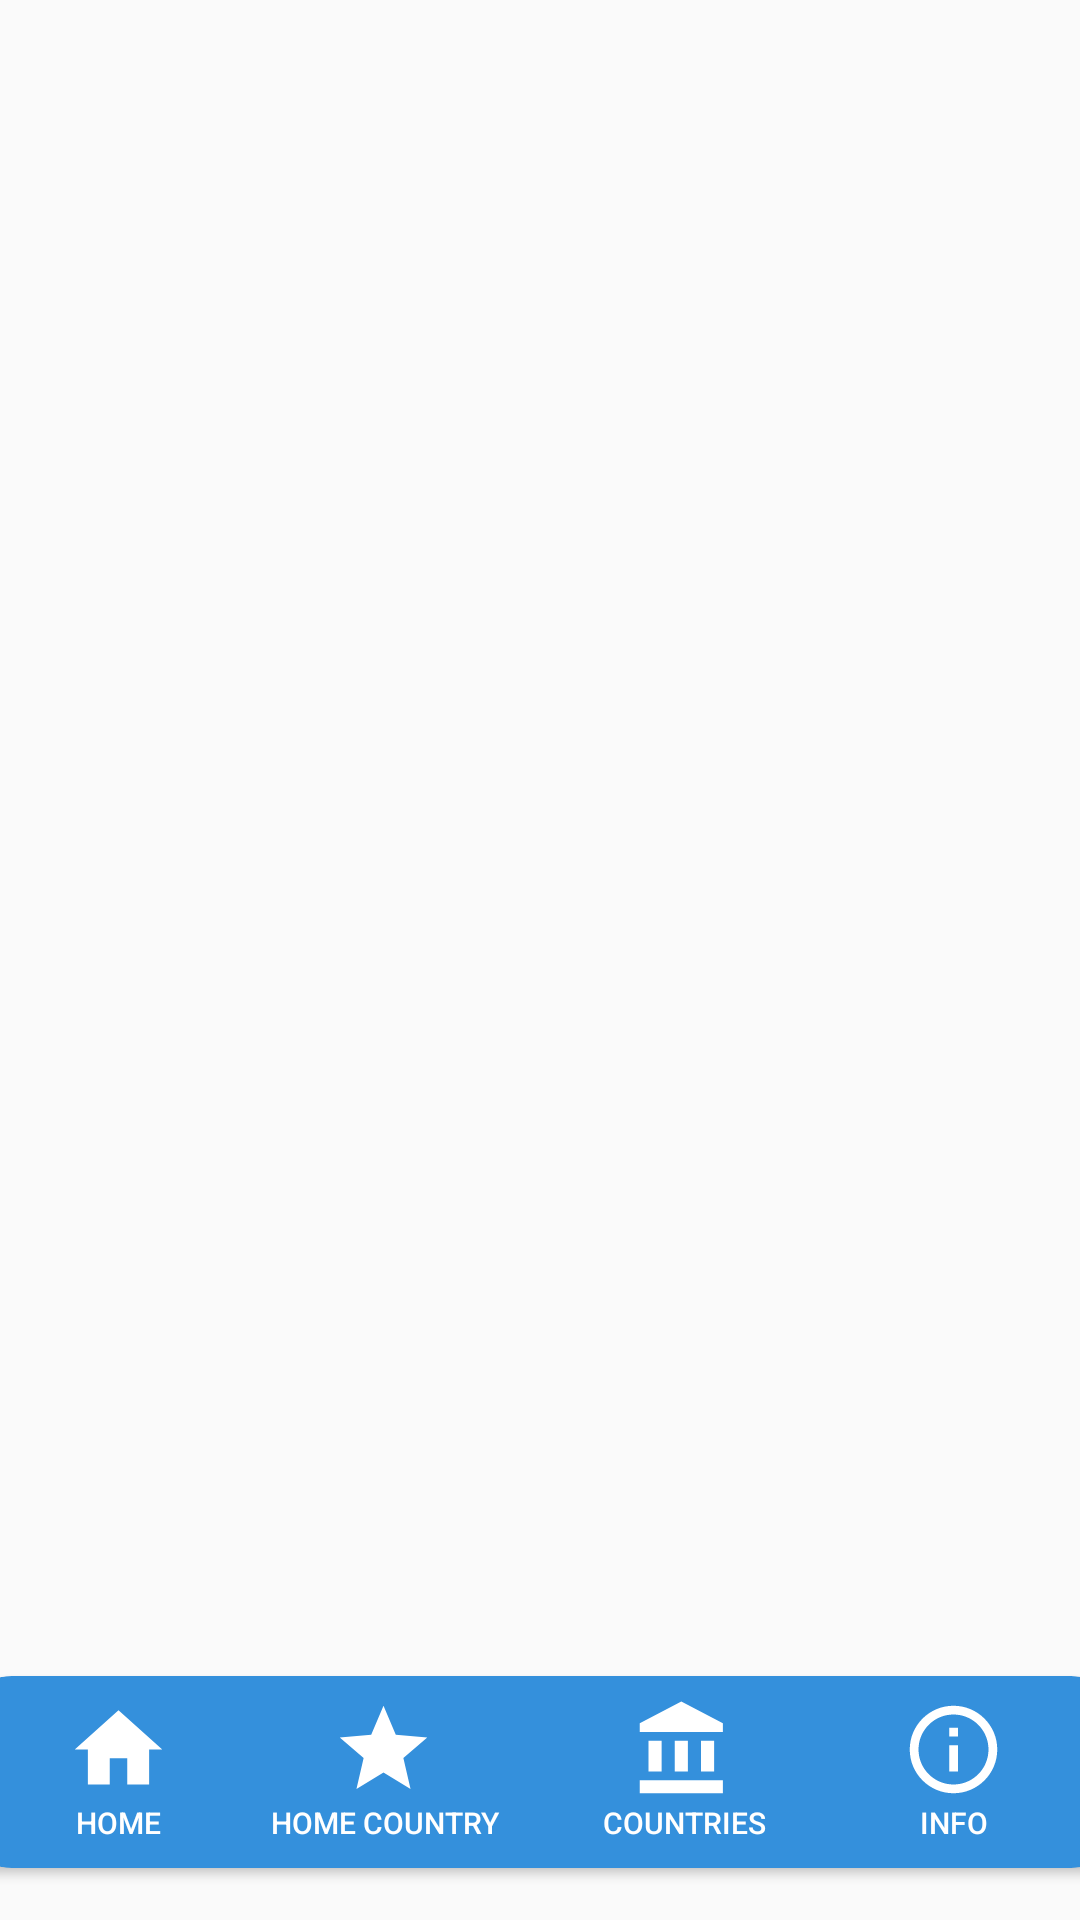

Here is an Android app screen rendered from its layout file. Give the layout XML and the strings, colors and styles it references.
<!-- AndroidManifest.xml: application theme AppTheme -->
<!-- res/layout/activity_main_menu.xml -->
<?xml version="1.0" encoding="utf-8"?>
<androidx.constraintlayout.widget.ConstraintLayout xmlns:android="http://schemas.android.com/apk/res/android"
    xmlns:app="http://schemas.android.com/apk/res-auto"
    xmlns:tools="http://schemas.android.com/tools"
    android:layout_width="match_parent"
    android:layout_height="match_parent"
    tools:context=".MainMenu">

    <FrameLayout
        android:id="@+id/framelayout"
        android:layout_width="match_parent"
        android:layout_height="match_parent"
        >


    </FrameLayout>

    <androidx.cardview.widget.CardView
        android:layout_width="393dp"
        android:layout_height="64dp"
        android:elevation="20dp"
        app:cardCornerRadius="20dp"
        app:cardBackgroundColor="#3490dc"
        app:layout_constraintBottom_toBottomOf="parent"
        app:layout_constraintEnd_toEndOf="parent"
        app:layout_constraintHorizontal_bias="0.5"
        app:layout_constraintStart_toStartOf="parent"
        app:layout_constraintTop_toTopOf="parent"
        app:layout_constraintVertical_bias="0.97" >

        <Button
            android:id="@+id/homebutton"
            android:layout_width="51dp"
            android:layout_marginTop="7dp"
            android:layout_height="wrap_content"
            android:layout_marginLeft="30dp"
            android:background="@android:color/transparent"
            android:drawableTop="@drawable/home_buuton_logo"
            android:text="Home"
            android:textColor="@android:color/white"
            android:textSize="10dp" />

        <Button
            android:id="@+id/pakbutton"
            android:layout_width="wrap_content"
            android:layout_height="wrap_content"
            android:layout_marginLeft="100dp"
            android:layout_marginTop="7dp"
            android:background="@android:color/transparent"
            android:drawableTop="@drawable/pak_buuton_logo"
            android:text="Home Country"
            android:textColor="@android:color/white"
            android:textSize="10dp" />

        <Button
            android:id="@+id/countriesbutton"
            android:layout_width="wrap_content"
            android:layout_height="wrap_content"
            android:layout_marginLeft="200dp"
            android:layout_marginTop="7dp"
            android:background="@android:color/transparent"
            android:drawableTop="@drawable/countries_button_logo"
            android:text="Countries"
            android:textColor="@android:color/white"
            android:textSize="10dp" />
        <Button
            android:id="@+id/infobutton"
            android:layout_width="wrap_content"
            android:layout_height="wrap_content"
            android:layout_marginLeft="290dp"
            android:layout_marginTop="7dp"
            android:background="@android:color/transparent"
            android:drawableTop="@drawable/info_button_logo"
            android:text="info"
            android:textColor="@android:color/white"
            android:textSize="10dp" />
    </androidx.cardview.widget.CardView>

</androidx.constraintlayout.widget.ConstraintLayout>
<!-- resources referenced by this layout -->
<resources>
  <!-- drawable countries_button_logo (drawable) -->
  <vector android:height="35dp" android:tint="#FFFFFF"
      android:viewportHeight="24.0" android:viewportWidth="24.0"
      android:width="35dp" xmlns:android="http://schemas.android.com/apk/res/android">
      <path android:fillColor="#FF000000" android:pathData="M4,10v7h3v-7L4,10zM10,10v7h3v-7h-3zM2,22h19v-3L2,19v3zM16,10v7h3v-7h-3zM11.5,1L2,6v2h19L21,6l-9.5,-5z"/>
  </vector>
  <!-- drawable home_buuton_logo (drawable) -->
  <vector android:height="35dp" android:tint="#FFFFFF"
      android:viewportHeight="24.0" android:viewportWidth="24.0"
      android:width="35dp" xmlns:android="http://schemas.android.com/apk/res/android">
      <path android:fillColor="#FF000000" android:pathData="M10,20v-6h4v6h5v-8h3L12,3 2,12h3v8z"/>
  </vector>
  <!-- drawable info_button_logo (drawable) -->
  <vector android:height="35dp" android:tint="#FFFFFF"
      android:viewportHeight="24.0" android:viewportWidth="24.0"
      android:width="35dp" xmlns:android="http://schemas.android.com/apk/res/android">
      <path android:fillColor="#FF000000" android:pathData="M11,17h2v-6h-2v6zM12,2C6.48,2 2,6.48 2,12s4.48,10 10,10 10,-4.48 10,-10S17.52,2 12,2zM12,20c-4.41,0 -8,-3.59 -8,-8s3.59,-8 8,-8 8,3.59 8,8 -3.59,8 -8,8zM11,9h2L13,7h-2v2z"/>
  </vector>
  <!-- drawable pak_buuton_logo (drawable) -->
  <vector android:height="35dp" android:tint="#FFFFFF"
      android:viewportHeight="24.0" android:viewportWidth="24.0"
      android:width="35dp" xmlns:android="http://schemas.android.com/apk/res/android">
      <path android:fillColor="#FF000000" android:pathData="M12,17.27L18.18,21l-1.64,-7.03L22,9.24l-7.19,-0.61L12,2 9.19,8.63 2,9.24l5.46,4.73L5.82,21z"/>
  </vector>
  <style name="AppTheme" parent="Theme.AppCompat.Light.DarkActionBar">
          
          <item name="colorPrimary">@color/colorPrimary</item>
          <item name="colorPrimaryDark">@color/colorPrimaryDark</item>
          <item name="colorAccent">@color/colorAccent</item>
      </style>
  <color name="colorPrimary">#6200EE</color>
  <color name="colorPrimaryDark">#3700B3</color>
  <color name="colorAccent">#03DAC5</color>
</resources>
